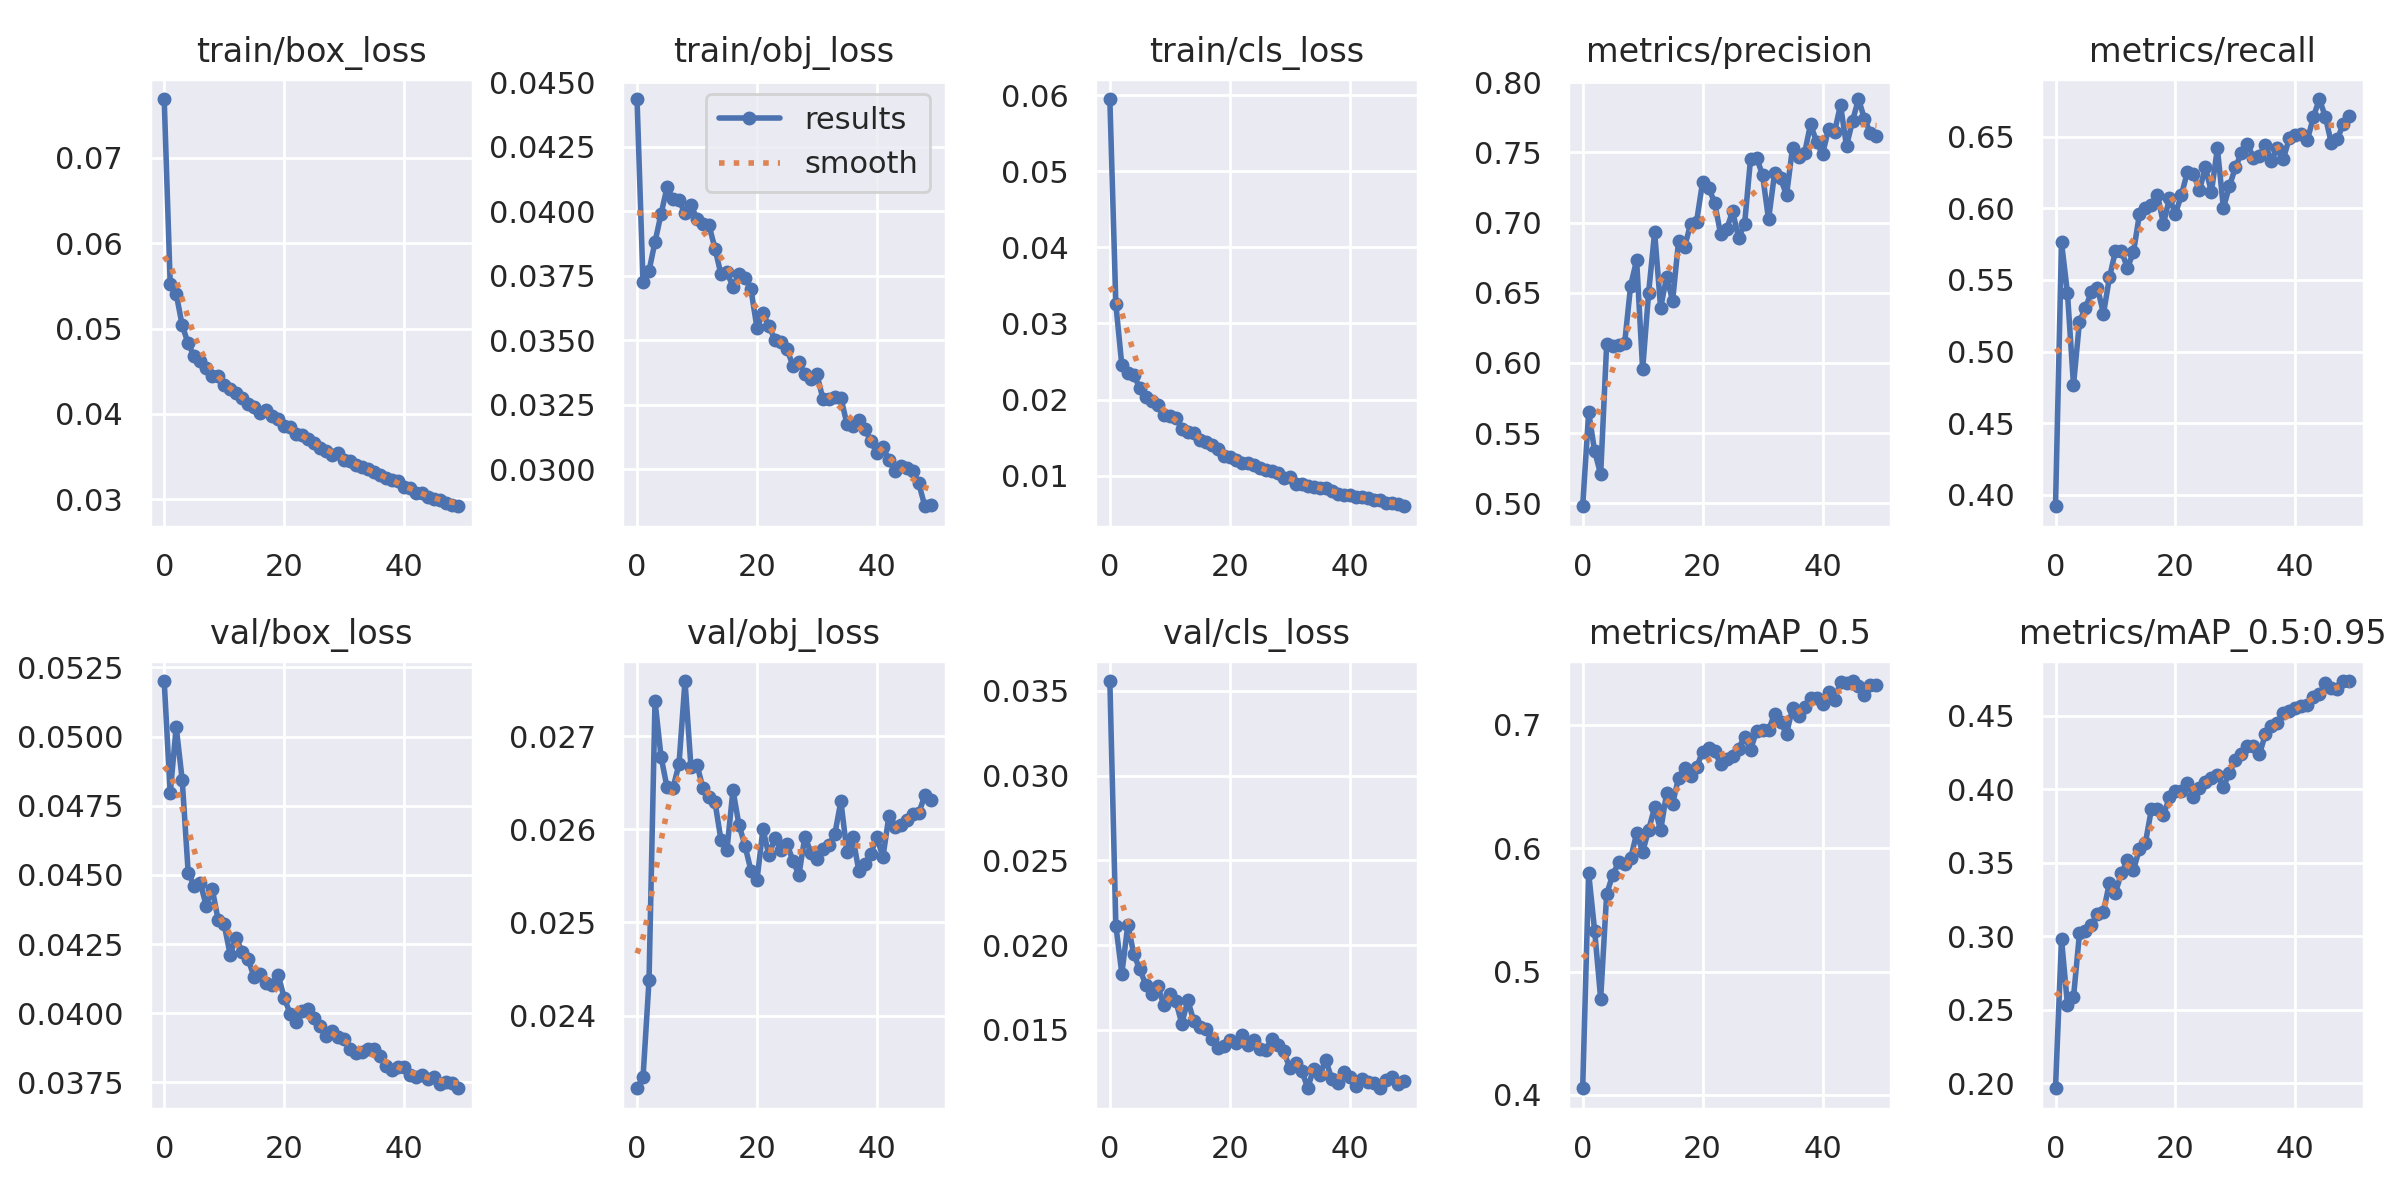

Source data for this figure (header and first rows):
epoch, train/box_loss, train/obj_loss, train/cls_loss, metrics/precision, metrics/recall, metrics/mAP_0.5, metrics/mAP_0.5:0.95, val/box_loss, val/obj_loss, val/cls_loss, x/lr0, x/lr1, x/lr2
0, 0.0769, 0.04436, 0.05949, 0.498, 0.392, 0.4053, 0.1966, 0.05201, 0.02322, 0.03557, 0.07006, 0.003327, 0.003327
1, 0.05523, 0.03726, 0.03254, 0.5649, 0.5762, 0.5797, 0.2983, 0.04795, 0.02334, 0.02115, 0.03993, 0.006528, 0.006528
2, 0.05408, 0.0377, 0.02448, 0.5371, 0.5406, 0.5328, 0.2531, 0.05034, 0.02438, 0.01832, 0.009664, 0.009598, 0.009598
3, 0.05038, 0.03882, 0.02355, 0.5208, 0.4766, 0.478, 0.2585, 0.04844, 0.02738, 0.02121, 0.009406, 0.009406, 0.009406
4, 0.04826, 0.03989, 0.02324, 0.6134, 0.5209, 0.5627, 0.302, 0.04507, 0.02678, 0.01945, 0.009406, 0.009406, 0.009406
5, 0.04675, 0.04093, 0.02149, 0.6119, 0.5305, 0.5783, 0.3039, 0.04461, 0.02645, 0.01857, 0.009208, 0.009208, 0.009208
6, 0.04618, 0.04047, 0.02031, 0.6126, 0.5418, 0.5886, 0.3076, 0.04473, 0.02644, 0.01767, 0.00901, 0.00901, 0.00901
7, 0.04533, 0.04044, 0.0198, 0.6141, 0.5445, 0.5868, 0.3153, 0.04389, 0.0267, 0.01714, 0.008812, 0.008812, 0.008812
8, 0.04444, 0.03992, 0.01923, 0.6552, 0.5264, 0.5917, 0.3167, 0.0445, 0.02759, 0.01757, 0.008614, 0.008614, 0.008614
9, 0.04448, 0.04024, 0.01797, 0.6732, 0.5517, 0.6121, 0.3366, 0.04337, 0.02666, 0.01646, 0.008416, 0.008416, 0.008416
10, 0.04338, 0.03972, 0.01779, 0.5954, 0.5702, 0.5971, 0.3298, 0.04321, 0.02669, 0.01711, 0.008218, 0.008218, 0.008218
11, 0.04287, 0.03952, 0.0176, 0.6501, 0.57, 0.6149, 0.3431, 0.04212, 0.02644, 0.01671, 0.00802, 0.00802, 0.00802
12, 0.0424, 0.03947, 0.01619, 0.6931, 0.5584, 0.6332, 0.3519, 0.04274, 0.02635, 0.01537, 0.007822, 0.007822, 0.007822
13, 0.04182, 0.03856, 0.01577, 0.6393, 0.5693, 0.6144, 0.3452, 0.0422, 0.02629, 0.01675, 0.007624, 0.007624, 0.007624
14, 0.04113, 0.03756, 0.01566, 0.6612, 0.5959, 0.6447, 0.3595, 0.04195, 0.02588, 0.01552, 0.007426, 0.007426, 0.007426
15, 0.04086, 0.03765, 0.01475, 0.6443, 0.6004, 0.6362, 0.3639, 0.04131, 0.02578, 0.01517, 0.007228, 0.007228, 0.007228
16, 0.04013, 0.03709, 0.0144, 0.6871, 0.6026, 0.6572, 0.3866, 0.04142, 0.02642, 0.01508, 0.00703, 0.00703, 0.00703
17, 0.04045, 0.03759, 0.01408, 0.6827, 0.6096, 0.6649, 0.387, 0.0411, 0.02605, 0.01446, 0.006832, 0.006832, 0.006832
18, 0.03975, 0.03742, 0.01349, 0.6989, 0.5891, 0.6584, 0.3825, 0.04103, 0.02583, 0.01395, 0.006634, 0.006634, 0.006634
19, 0.03946, 0.03698, 0.01258, 0.7007, 0.607, 0.6656, 0.3946, 0.0414, 0.02556, 0.01403, 0.006436, 0.006436, 0.006436
20, 0.03862, 0.03549, 0.01248, 0.7289, 0.5963, 0.6783, 0.3988, 0.04056, 0.02545, 0.01442, 0.006238, 0.006238, 0.006238
21, 0.03845, 0.03605, 0.01205, 0.7249, 0.6093, 0.6811, 0.3992, 0.03999, 0.026, 0.01426, 0.00604, 0.00604, 0.00604
22, 0.03768, 0.03556, 0.01161, 0.7142, 0.6254, 0.6785, 0.4046, 0.03968, 0.02572, 0.0147, 0.005842, 0.005842, 0.005842
23, 0.03748, 0.03503, 0.01168, 0.6919, 0.6242, 0.6685, 0.3951, 0.04009, 0.0259, 0.01414, 0.005644, 0.005644, 0.005644
24, 0.03705, 0.03496, 0.01145, 0.6951, 0.6125, 0.6721, 0.4008, 0.04014, 0.02578, 0.01443, 0.005446, 0.005446, 0.005446
25, 0.03655, 0.03467, 0.01099, 0.7079, 0.6286, 0.675, 0.4051, 0.03984, 0.02585, 0.01385, 0.005248, 0.005248, 0.005248
26, 0.03605, 0.03403, 0.01079, 0.6892, 0.6113, 0.6808, 0.4076, 0.03952, 0.02566, 0.01384, 0.00505, 0.00505, 0.00505
27, 0.03571, 0.03415, 0.01057, 0.6988, 0.6418, 0.6903, 0.41, 0.03917, 0.02551, 0.01447, 0.004852, 0.004852, 0.004852
28, 0.03523, 0.03371, 0.0104, 0.7454, 0.6002, 0.6796, 0.4016, 0.03936, 0.02592, 0.01412, 0.004654, 0.004654, 0.004654
29, 0.03543, 0.03352, 0.009757, 0.7462, 0.6153, 0.6954, 0.4114, 0.03915, 0.02575, 0.01374, 0.004456, 0.004456, 0.004456
30, 0.03466, 0.03368, 0.009821, 0.7339, 0.6286, 0.6961, 0.4201, 0.03909, 0.02568, 0.01275, 0.004258, 0.004258, 0.004258
31, 0.03443, 0.03274, 0.008968, 0.7022, 0.6385, 0.6961, 0.4239, 0.03869, 0.02579, 0.01306, 0.00406, 0.00406, 0.00406
32, 0.03405, 0.03273, 0.008947, 0.7349, 0.6451, 0.7085, 0.4293, 0.03855, 0.02583, 0.01261, 0.003862, 0.003862, 0.003862
33, 0.03379, 0.03282, 0.008621, 0.7315, 0.6353, 0.702, 0.4298, 0.03861, 0.02595, 0.01158, 0.003664, 0.003664, 0.003664
34, 0.03351, 0.03278, 0.008533, 0.7195, 0.6365, 0.6929, 0.4238, 0.0387, 0.0263, 0.01273, 0.003466, 0.003466, 0.003466
35, 0.03322, 0.03177, 0.008428, 0.7533, 0.6444, 0.7136, 0.4375, 0.03872, 0.02576, 0.01235, 0.003268, 0.003268, 0.003268
36, 0.03282, 0.03167, 0.008396, 0.747, 0.6331, 0.7074, 0.4431, 0.03845, 0.02591, 0.01324, 0.00307, 0.00307, 0.00307
37, 0.0325, 0.03192, 0.007942, 0.7491, 0.642, 0.7144, 0.4449, 0.0381, 0.02555, 0.01212, 0.002872, 0.002872, 0.002872
38, 0.03221, 0.03157, 0.007622, 0.7701, 0.6347, 0.7216, 0.4519, 0.03795, 0.02563, 0.01186, 0.002674, 0.002674, 0.002674
39, 0.03215, 0.0311, 0.007477, 0.7575, 0.649, 0.7215, 0.4533, 0.03806, 0.02574, 0.01252, 0.002476, 0.002476, 0.002476
40, 0.03143, 0.03063, 0.007398, 0.7486, 0.6514, 0.7172, 0.4555, 0.03805, 0.02592, 0.01224, 0.002278, 0.002278, 0.002278
41, 0.03129, 0.03088, 0.00715, 0.7666, 0.6516, 0.7268, 0.4567, 0.03776, 0.0257, 0.0117, 0.00208, 0.00208, 0.00208
42, 0.03078, 0.03037, 0.007196, 0.7644, 0.6476, 0.7199, 0.4572, 0.03769, 0.02614, 0.01208, 0.001882, 0.001882, 0.001882
43, 0.03071, 0.02995, 0.007095, 0.7837, 0.6635, 0.7348, 0.463, 0.03776, 0.02602, 0.01193, 0.001684, 0.001684, 0.001684
44, 0.03025, 0.03013, 0.006748, 0.7545, 0.6763, 0.734, 0.4649, 0.03764, 0.02604, 0.01187, 0.001486, 0.001486, 0.001486
45, 0.03, 0.03007, 0.006747, 0.7722, 0.664, 0.7356, 0.4723, 0.03771, 0.0261, 0.01156, 0.001288, 0.001288, 0.001288
46, 0.02995, 0.02995, 0.006457, 0.7879, 0.6455, 0.7313, 0.4688, 0.03745, 0.02617, 0.01207, 0.00109, 0.00109, 0.00109
47, 0.02957, 0.02945, 0.006474, 0.7737, 0.6482, 0.7243, 0.4682, 0.03753, 0.02618, 0.0122, 0.000892, 0.000892, 0.000892
48, 0.02929, 0.02857, 0.006254, 0.7636, 0.659, 0.732, 0.4738, 0.03749, 0.02636, 0.01183, 0.000694, 0.000694, 0.000694
49, 0.02919, 0.02862, 0.005982, 0.7613, 0.6645, 0.7323, 0.4735, 0.03729, 0.02631, 0.01198, 0.000496, 0.000496, 0.000496
